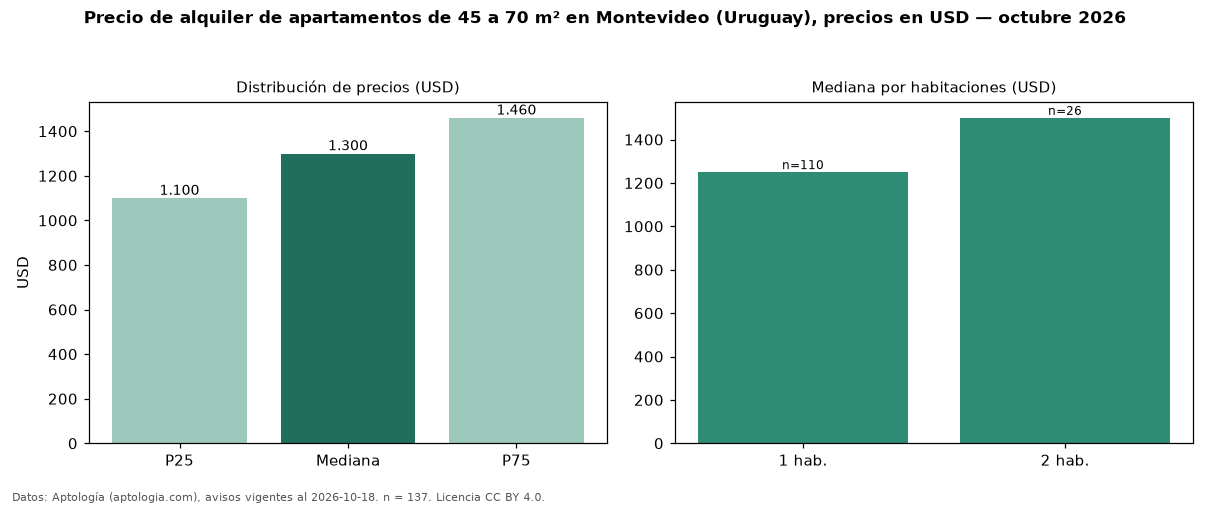

The table this chart was drawn from, first rows:
seccion, metrica, valor, moneda, n
filtro, area2, de 45 a 70 m², , 137
precio, p25, 1100, USD, 137
precio, mediana, 1300, USD, 137
precio, p75, 1460, USD, 137
precio, minimo, 500.0, USD, 137
precio, maximo, 18500, USD, 137
m2, mediana_precio_m2, 23.33, USD, 136
m2, area_mediana_m2, 55.0, m2, 136
banos, mediana_banos, 1.0, , 
parqueadero, pct_con_parqueadero, 100.0, %, 69
habitaciones, 1, 1250, USD, 110
habitaciones, 2, 1500, USD, 26
fuente, fecha_datos, 2026-10-18, , 
fuente, atribucion, https://www.aptologia.com/uy/alquiler/mo…, , 
fuente, licencia, CC BY 4.0, , 
